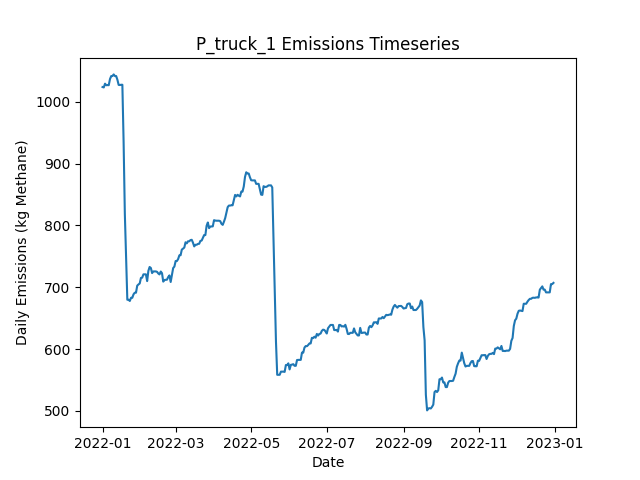

The file beside this chart, header and first rows:
Date, Daily Emissions (Kg Methane), Daily Mitigable Emissions (Kg Methane), Daily Non-Mitigable Emissions (Kg Methan…, Daily Cost ($), Active Leaks, New Leaks, Leaks Repaired, Leaks Naturally Repaired, Leaks Tagged, Daily Repair Cost ($), Daily Natural Repair Cost ($), truck Deployment Cost ($), truck Sites flagged for Follow-Up, truck Leaks tagged for repair, truck Sites Visited, truck Travel Time (Minutes), truck Survey Time (Minutes), OGI_FU Deployment Cost ($), OGI_FU Sites flagged for Follow-Up, OGI_FU Leaks tagged for repair, OGI_FU Sites Visited, OGI_FU Travel Time (Minutes), OGI_FU Survey Time (Minutes)
2022-01-01, 1024, 705.4, 318.6, 400, 384, 387, 0, 2, 0.00000, 0.00000, 400, 400, 0, , 10, 180, 270, 0.00000, , 0, 0, 0, 0
2022-01-02, 1023, 705.4, 317.9, 400, 383, 0, 0, 0, 0.00000, 0.00000, 0.00000, 400, 0, , 1, 20, 30, 0.00000, , 0, 0, 0, 0
2022-01-03, 1029, 705.2, 324.2, 1000, 382, 1, 0, 1, 31, 0.00000, 200, 0.00000, 9, , 0, 0, 0, 1000, , 31, 3, 120, 360
2022-01-04, 1027, 702.7, 324.2, 1000, 382, 1, 0, 1, 45, 0.00000, 200, 0.00000, 1, , 0, 0, 0, 1000, , 45, 3, 120, 360
2022-01-05, 1027, 703, 324.2, 1000, 383, 1, 0, 0, 31, 0.00000, 0.00000, 0.00000, 0, , 0, 0, 0, 1000, , 31, 3, 120, 360
2022-01-06, 1027, 704.1, 322.9, 500, 383, 2, 0, 1, 18, 0.00000, 200, 0.00000, 0, , 0, 0, 0, 500, , 18, 1, 30, 120
2022-01-07, 1037, 706.8, 330.1, 0.00000, 385, 3, 0, 0, 0.00000, 0.00000, 0.00000, 0.00000, 0, , 0, 0, 0, 0.00000, , 0, 0, 0, 0
2022-01-08, 1042, 711.7, 330.1, 0.00000, 386, 2, 0, 1, 0.00000, 0.00000, 200, 0.00000, 0, , 0, 0, 0, 0.00000, , 0, 0, 0, 0
2022-01-09, 1042, 711.7, 330.1, 0.00000, 386, 0, 0, 0, 0.00000, 0.00000, 0.00000, 0.00000, 0, , 0, 0, 0, 0.00000, , 0, 0, 0, 0
2022-01-10, 1044, 714.4, 330.1, 0.00000, 387, 1, 0, 0, 0.00000, 0.00000, 0.00000, 0.00000, 0, , 0, 0, 0, 0.00000, , 0, 0, 0, 0
2022-01-11, 1042, 711.7, 330.1, 0.00000, 386, 0, 0, 1, 0.00000, 0.00000, 200, 0.00000, 0, , 0, 0, 0, 0.00000, , 0, 0, 0, 0
2022-01-12, 1042, 711.7, 330.1, 0.00000, 386, 0, 0, 0, 0.00000, 0.00000, 0.00000, 0.00000, 0, , 0, 0, 0, 0.00000, , 0, 0, 0, 0
2022-01-13, 1036, 705.7, 330.1, 0.00000, 385, 0, 0, 1, 0.00000, 0.00000, 200, 0.00000, 0, , 0, 0, 0, 0.00000, , 0, 0, 0, 0
2022-01-14, 1027, 705.7, 321.8, 0.00000, 384, 0, 0, 0, 0.00000, 0.00000, 0.00000, 0.00000, 0, , 0, 0, 0, 0.00000, , 0, 0, 0, 0
2022-01-15, 1027, 705.7, 321.6, 0.00000, 383, 0, 0, 0, 0.00000, 0.00000, 0.00000, 0.00000, 0, , 0, 0, 0, 0.00000, , 0, 0, 0, 0
2022-01-16, 1028, 705.7, 322.1, 0.00000, 384, 1, 0, 0, 0.00000, 0.00000, 0.00000, 0.00000, 0, , 0, 0, 0, 0.00000, , 0, 0, 0, 0
2022-01-17, 1028, 705.7, 322.1, 0.00000, 384, 0, 0, 0, 0.00000, 0.00000, 0.00000, 0.00000, 0, , 0, 0, 0, 0.00000, , 0, 0, 0, 0
2022-01-18, 935.4, 621.6, 313.8, 5400, 356, 0, 27, 0, 0.00000, 5400, 0.00000, 0.00000, 0, , 0, 0, 0, 0.00000, , 0, 0, 0, 0
2022-01-19, 818.6, 504.8, 313.8, 7400, 319, 0, 37, 0, 0.00000, 7400, 0.00000, 0.00000, 0, , 0, 0, 0, 0.00000, , 0, 0, 0, 0
2022-01-20, 752, 438.9, 313.1, 5000, 293, 0, 25, 0, 0.00000, 5000, 0.00000, 0.00000, 0, , 0, 0, 0, 0.00000, , 0, 0, 0, 0
2022-01-21, 679.8, 366.7, 313.1, 3000, 277, 0, 15, 1, 0.00000, 3000, 200, 0.00000, 0, , 0, 0, 0, 0.00000, , 0, 0, 0, 0
2022-01-22, 679.8, 366.5, 313.4, 0.00000, 277, 1, 0, 1, 0.00000, 0.00000, 200, 0.00000, 0, , 0, 0, 0, 0.00000, , 0, 0, 0, 0
2022-01-23, 677.8, 366.5, 311.4, 0.00000, 276, 0, 0, 0, 0.00000, 0.00000, 0.00000, 0.00000, 0, , 0, 0, 0, 0.00000, , 0, 0, 0, 0
2022-01-24, 682.9, 369.6, 313.4, 0.00000, 279, 3, 0, 0, 0.00000, 0.00000, 0.00000, 0.00000, 0, , 0, 0, 0, 0.00000, , 0, 0, 0, 0
2022-01-25, 682.9, 369.6, 313.4, 0.00000, 279, 0, 0, 0, 0.00000, 0.00000, 0.00000, 0.00000, 0, , 0, 0, 0, 0.00000, , 0, 0, 0, 0
2022-01-26, 688.5, 375.2, 313.4, 0.00000, 279, 2, 0, 1, 0.00000, 0.00000, 200, 0.00000, 0, , 0, 0, 0, 0.00000, , 0, 0, 0, 0
2022-01-27, 691.2, 377.9, 313.4, 0.00000, 280, 2, 0, 1, 0.00000, 0.00000, 200, 0.00000, 0, , 0, 0, 0, 0.00000, , 0, 0, 0, 0
2022-01-28, 691.2, 377.9, 313.4, 0.00000, 280, 0, 0, 0, 0.00000, 0.00000, 0.00000, 0.00000, 0, , 0, 0, 0, 0.00000, , 0, 0, 0, 0
2022-01-29, 702.6, 389.2, 313.4, 0.00000, 282, 3, 0, 1, 0.00000, 0.00000, 200, 0.00000, 0, , 0, 0, 0, 0.00000, , 0, 0, 0, 0
2022-01-30, 704.6, 389, 315.5, 0.00000, 282, 2, 0, 1, 0.00000, 0.00000, 200, 0.00000, 0, , 0, 0, 0, 0.00000, , 0, 0, 0, 0
2022-01-31, 706.1, 390.6, 315.5, 0.00000, 283, 1, 0, 0, 0.00000, 0.00000, 0.00000, 0.00000, 0, , 0, 0, 0, 0.00000, , 0, 0, 0, 0
2022-02-01, 715.1, 401.5, 313.6, 0.00000, 284, 2, 0, 0, 0.00000, 0.00000, 0.00000, 0.00000, 0, , 0, 0, 0, 0.00000, , 0, 0, 0, 0
2022-02-02, 715.6, 401.5, 314, 0.00000, 285, 1, 0, 0, 0.00000, 0.00000, 0.00000, 0.00000, 0, , 0, 0, 0, 0.00000, , 0, 0, 0, 0
2022-02-03, 720.9, 406.9, 314, 0.00000, 287, 2, 0, 0, 0.00000, 0.00000, 0.00000, 0.00000, 0, , 0, 0, 0, 0.00000, , 0, 0, 0, 0
2022-02-04, 720.9, 406.9, 314, 0.00000, 287, 0, 0, 0, 0.00000, 0.00000, 0.00000, 0.00000, 0, , 0, 0, 0, 0.00000, , 0, 0, 0, 0
2022-02-05, 720.9, 406.9, 314, 0.00000, 287, 0, 0, 0, 0.00000, 0.00000, 0.00000, 0.00000, 0, , 0, 0, 0, 0.00000, , 0, 0, 0, 0
2022-02-06, 710, 406.9, 303.1, 0.00000, 285, 0, 0, 0, 0.00000, 0.00000, 0.00000, 0.00000, 0, , 0, 0, 0, 0.00000, , 0, 0, 0, 0
2022-02-07, 726.5, 415.2, 311.4, 0.00000, 287, 2, 0, 0, 0.00000, 0.00000, 0.00000, 0.00000, 0, , 0, 0, 0, 0.00000, , 0, 0, 0, 0
2022-02-08, 732.8, 421, 311.8, 0.00000, 288, 2, 0, 1, 0.00000, 0.00000, 200, 0.00000, 0, , 0, 0, 0, 0.00000, , 0, 0, 0, 0
2022-02-09, 731.2, 420.1, 311.2, 0.00000, 286, 1, 0, 2, 0.00000, 0.00000, 400, 0.00000, 0, , 0, 0, 0, 0.00000, , 0, 0, 0, 0
2022-02-10, 723, 420.1, 302.9, 0.00000, 285, 0, 0, 0, 0.00000, 0.00000, 0.00000, 0.00000, 0, , 0, 0, 0, 0.00000, , 0, 0, 0, 0
2022-02-11, 725.7, 422.8, 302.9, 0.00000, 286, 1, 0, 0, 0.00000, 0.00000, 0.00000, 0.00000, 0, , 0, 0, 0, 0.00000, , 0, 0, 0, 0
2022-02-12, 725.7, 422.8, 302.9, 0.00000, 286, 0, 0, 0, 0.00000, 0.00000, 0.00000, 0.00000, 0, , 0, 0, 0, 0.00000, , 0, 0, 0, 0
2022-02-13, 725.7, 422.8, 302.9, 0.00000, 286, 0, 0, 0, 0.00000, 0.00000, 0.00000, 0.00000, 0, , 0, 0, 0, 0.00000, , 0, 0, 0, 0
2022-02-14, 725, 422.8, 302.2, 0.00000, 284, 0, 0, 0, 0.00000, 0.00000, 0.00000, 0.00000, 0, , 0, 0, 0, 0.00000, , 0, 0, 0, 0
2022-02-15, 722.3, 420.1, 302.2, 0.00000, 283, 0, 0, 1, 0.00000, 0.00000, 200, 0.00000, 0, , 0, 0, 0, 0.00000, , 0, 0, 0, 0
2022-02-16, 720.8, 421.2, 299.6, 0.00000, 281, 1, 0, 1, 0.00000, 0.00000, 200, 0.00000, 0, , 0, 0, 0, 0.00000, , 0, 0, 0, 0
2022-02-17, 725.5, 425.9, 299.6, 0.00000, 283, 2, 0, 0, 0.00000, 0.00000, 0.00000, 0.00000, 0, , 0, 0, 0, 0.00000, , 0, 0, 0, 0
2022-02-18, 722.8, 423.2, 299.6, 0.00000, 282, 0, 0, 1, 0.00000, 0.00000, 200, 0.00000, 0, , 0, 0, 0, 0.00000, , 0, 0, 0, 0
2022-02-19, 709.2, 410.3, 298.9, 0.00000, 279, 1, 0, 3, 0.00000, 0.00000, 600, 0.00000, 0, , 0, 0, 0, 0.00000, , 0, 0, 0, 0
2022-02-20, 711.8, 412.9, 298.9, 0.00000, 280, 1, 0, 0, 0.00000, 0.00000, 0.00000, 0.00000, 0, , 0, 0, 0, 0.00000, , 0, 0, 0, 0
2022-02-21, 712.1, 412.9, 299.1, 0.00000, 281, 1, 0, 0, 0.00000, 0.00000, 0.00000, 0.00000, 0, , 0, 0, 0, 0.00000, , 0, 0, 0, 0
2022-02-22, 712.3, 413.2, 299.1, 0.00000, 282, 1, 0, 0, 0.00000, 0.00000, 0.00000, 0.00000, 0, , 0, 0, 0, 0.00000, , 0, 0, 0, 0
2022-02-23, 716.5, 417.4, 299.1, 0.00000, 284, 2, 0, 0, 0.00000, 0.00000, 0.00000, 0.00000, 0, , 0, 0, 0, 0.00000, , 0, 0, 0, 0
2022-02-24, 719.2, 420.1, 299.1, 0.00000, 285, 1, 0, 0, 0.00000, 0.00000, 0.00000, 0.00000, 0, , 0, 0, 0, 0.00000, , 0, 0, 0, 0
2022-02-25, 708.5, 420.3, 288.2, 0.00000, 284, 1, 0, 0, 0.00000, 0.00000, 0.00000, 0.00000, 0, , 0, 0, 0, 0.00000, , 0, 0, 0, 0
2022-02-26, 719.9, 431.7, 288.2, 0.00000, 287, 3, 0, 0, 0.00000, 0.00000, 0.00000, 0.00000, 0, , 0, 0, 0, 0.00000, , 0, 0, 0, 0
2022-02-27, 731.1, 432.2, 298.9, 0.00000, 291, 4, 0, 0, 0.00000, 0.00000, 0.00000, 0.00000, 0, , 0, 0, 0, 0.00000, , 0, 0, 0, 0
2022-02-28, 733.5, 434.8, 298.7, 0.00000, 291, 1, 0, 0, 0.00000, 0.00000, 0.00000, 0.00000, 0, , 0, 0, 0, 0.00000, , 0, 0, 0, 0
2022-03-01, 742.4, 434.8, 307.6, 0.00000, 292, 1, 0, 0, 0.00000, 0.00000, 0.00000, 0.00000, 0, , 0, 0, 0, 0.00000, , 0, 0, 0, 0
... 305 more rows
